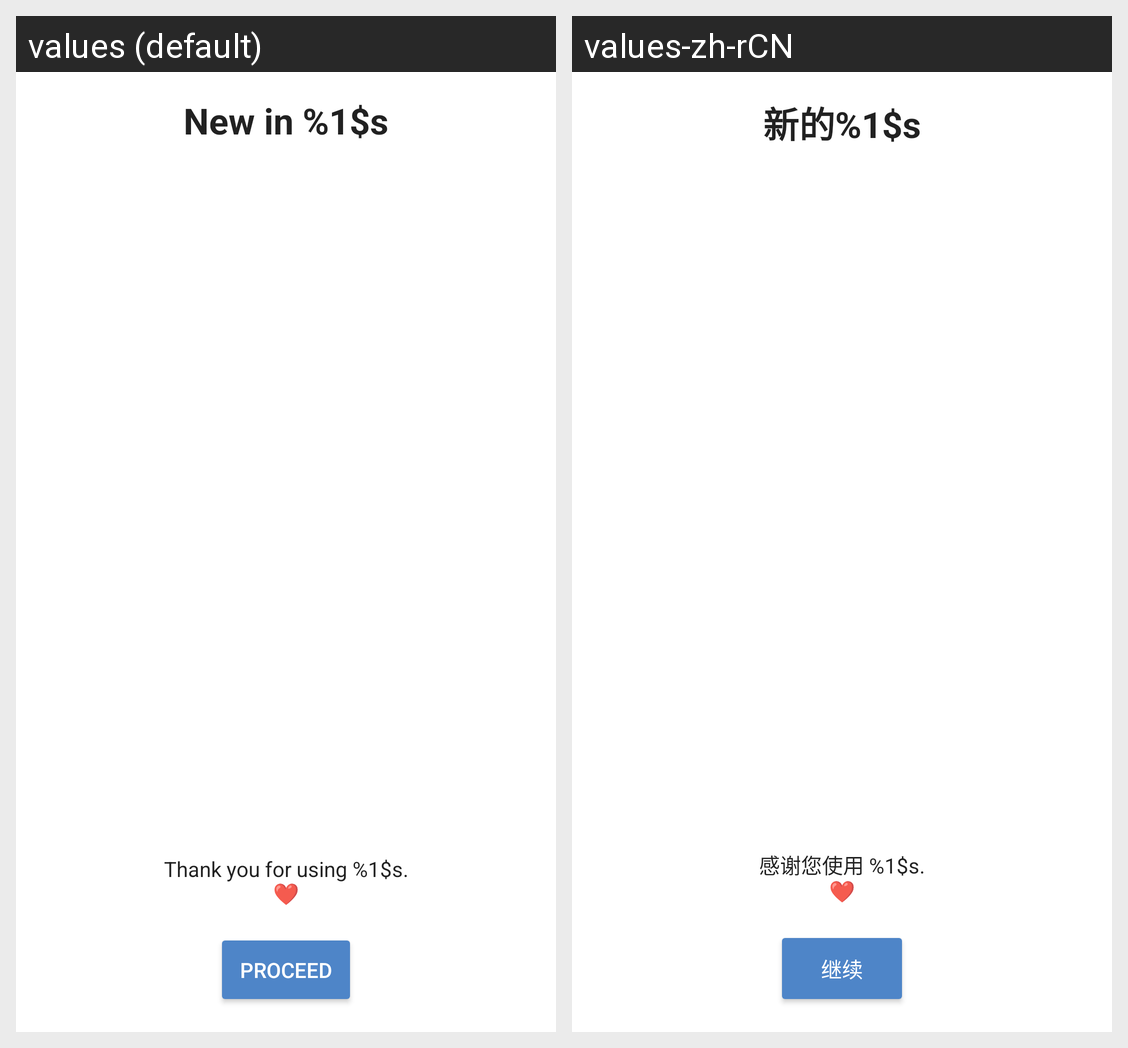

The same Android screen rendered under two of its app's locales, left to right. List the strings drawn on it with the default value and each locale's translation.
Android screen res/layout/release_notes_activity.xml rendered under 2 locales, left to right: values (default), values-zh-rCN. Device: Nexus 5 (rendered at 1080×1920; each locale shown at half size, 540×960, under a caption strip naming it); theme Theme.ownCloud.Toolbar.
Strings drawn on this screen, with the default value and each locale's value (text and hints the layout hard-codes, and strings that could not be matched under every locale, appear in the picture but are not listed):

release_notes_header
  values: New in %1$s
  values-zh-rCN: 新的%1$s

release_notes_footer
  values: Thank you for using %1$s.
      ❤
  values-zh-rCN: 感谢您使用 %1$s.
      ❤

release_notes_proceed
  values: Proceed
  values-zh-rCN: 继续
